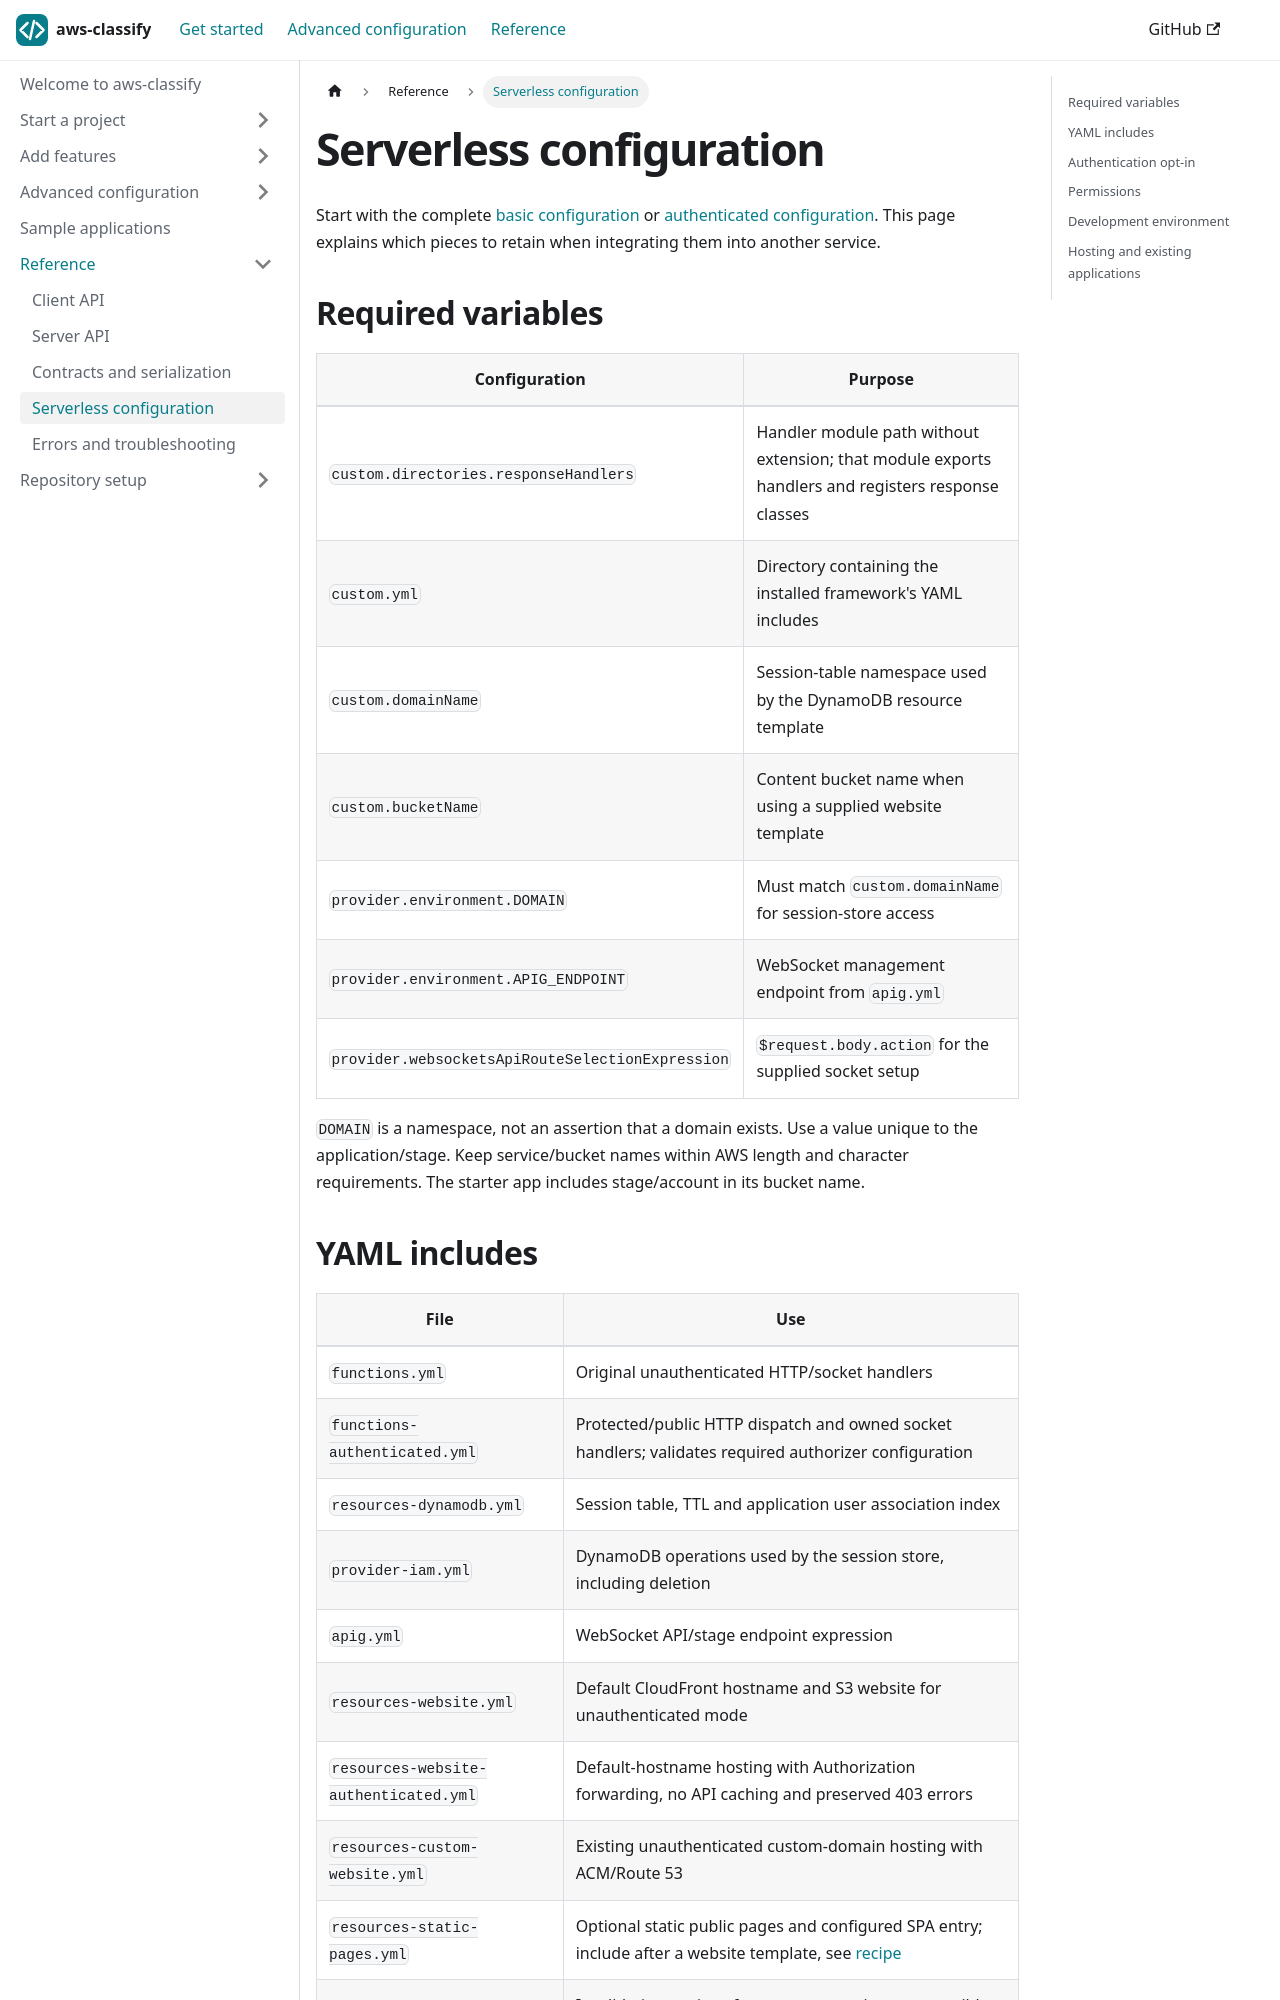

repository: selsamman/aws-classify · page: reference/serverless/index.html · generator: docusaurus

---
title: Serverless configuration
description: The required variables, includes, environment values and optional hosting pieces.
---

Start with the complete [basic configuration](../getting-started/deployment.md)
or [authenticated configuration](../guides/authentication.md). This page explains
which pieces to retain when integrating them into another service.

## Required variables

| Configuration | Purpose |
| --- | --- |
| `custom.directories.responseHandlers` | Handler module path without extension; that module exports handlers and registers response classes |
| `custom.yml` | Directory containing the installed framework's YAML includes |
| `custom.domainName` | Session-table namespace used by the DynamoDB resource template |
| `custom.bucketName` | Content bucket name when using a supplied website template |
| `provider.environment.DOMAIN` | Must match `custom.domainName` for session-store access |
| `provider.environment.APIG_ENDPOINT` | WebSocket management endpoint from `apig.yml` |
| `provider.websocketsApiRouteSelectionExpression` | `$request.body.action` for the supplied socket setup |

`DOMAIN` is a namespace, not an assertion that a domain exists. Use a value
unique to the application/stage. Keep service/bucket names within AWS length and
character requirements. The starter app includes stage/account in its bucket name.
